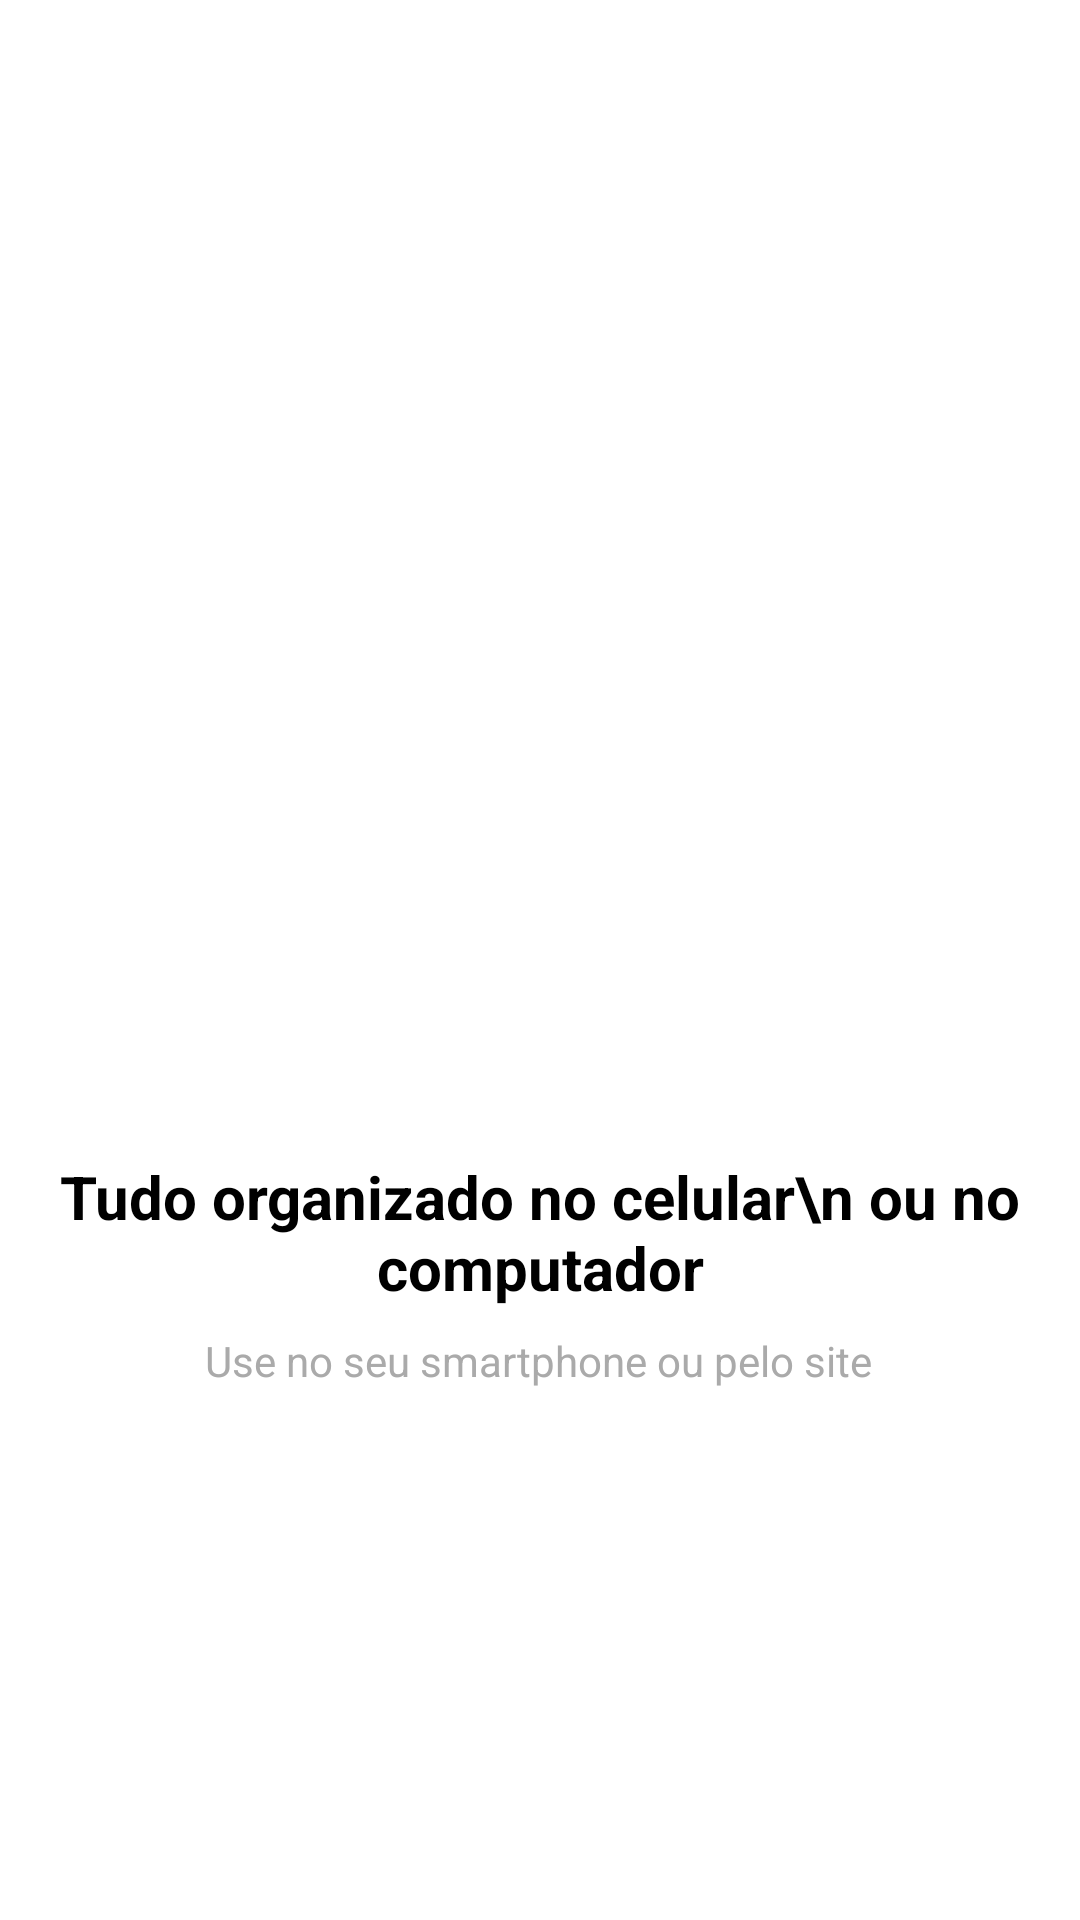

Reconstruct the res/layout file that produces this screen, plus the resources it refers to.
<!-- AndroidManifest.xml: application theme Theme.Prospify -->
<!-- res/layout/intro_4.xml -->
<?xml version="1.0" encoding="utf-8"?>
<androidx.constraintlayout.widget.ConstraintLayout xmlns:android="http://schemas.android.com/apk/res/android"
    xmlns:app="http://schemas.android.com/apk/res-auto"
    xmlns:tools="http://schemas.android.com/tools"
    android:layout_width="match_parent"
    android:layout_height="match_parent"
    tools:layout_editor_absoluteX="-1dp"
    tools:layout_editor_absoluteY="-2dp">

    <ImageView
        android:id="@+id/imageView"
        android:layout_width="200dp"
        android:layout_height="200dp"
        android:layout_marginBottom="8dp"
        app:layout_constraintBottom_toTopOf="@+id/textView"
        app:layout_constraintEnd_toEndOf="parent"
        app:layout_constraintHorizontal_bias="0.497"
        app:layout_constraintStart_toStartOf="parent"
        app:layout_constraintTop_toTopOf="parent"
        app:layout_constraintVertical_chainStyle="packed"
        app:srcCompat="@drawable/quatro" />

    <TextView
        android:id="@+id/textView"
        android:layout_width="wrap_content"
        android:layout_height="wrap_content"
        android:layout_marginBottom="8dp"
        android:text="Tudo organizado no celular\n ou no computador"
        android:textAlignment="center"
        android:textColor="@android:color/black"
        android:textSize="20sp"
        android:textStyle="bold"
        app:layout_constraintBottom_toTopOf="@+id/textView2"
        app:layout_constraintEnd_toEndOf="parent"
        app:layout_constraintHorizontal_bias="0.495"
        app:layout_constraintStart_toStartOf="parent"
        app:layout_constraintTop_toBottomOf="@+id/imageView" />

    <TextView
        android:id="@+id/textView2"
        android:layout_width="wrap_content"
        android:layout_height="wrap_content"
        android:text="Use no seu smartphone ou pelo site"
        android:textAlignment="center"
        android:textColor="@android:color/darker_gray"
        app:layout_constraintBottom_toBottomOf="parent"
        app:layout_constraintEnd_toEndOf="parent"
        app:layout_constraintHorizontal_bias="0.495"
        app:layout_constraintStart_toStartOf="parent"
        app:layout_constraintTop_toBottomOf="@+id/textView" />
</androidx.constraintlayout.widget.ConstraintLayout>
<!-- resources referenced by this layout -->
<resources>
  <style name="Theme.Prospify" parent="Theme.MaterialComponents.DayNight.DarkActionBar">
          
          <item name="colorPrimary">#01C7D2</item>
          <item name="colorAccent">#ff706a</item>
          <item name="colorPrimaryVariant">@color/purple_700</item>
          <item name="colorOnPrimary">@color/white</item>
          
          <item name="colorSecondary">@color/teal_200</item>
          <item name="colorSecondaryVariant">@color/teal_700</item>
          <item name="colorOnSecondary">@color/black</item>
          
          <item name="android:statusBarColor" tools:targetApi="l">#00B2BC</item>
          
      </style>
  <color name="purple_700">#FF3700B3</color>
  <color name="white">#FFFFFFFF</color>
  <color name="teal_200">#FF03DAC5</color>
  <color name="teal_700">#FF018786</color>
  <color name="black">#FF000000</color>
</resources>
